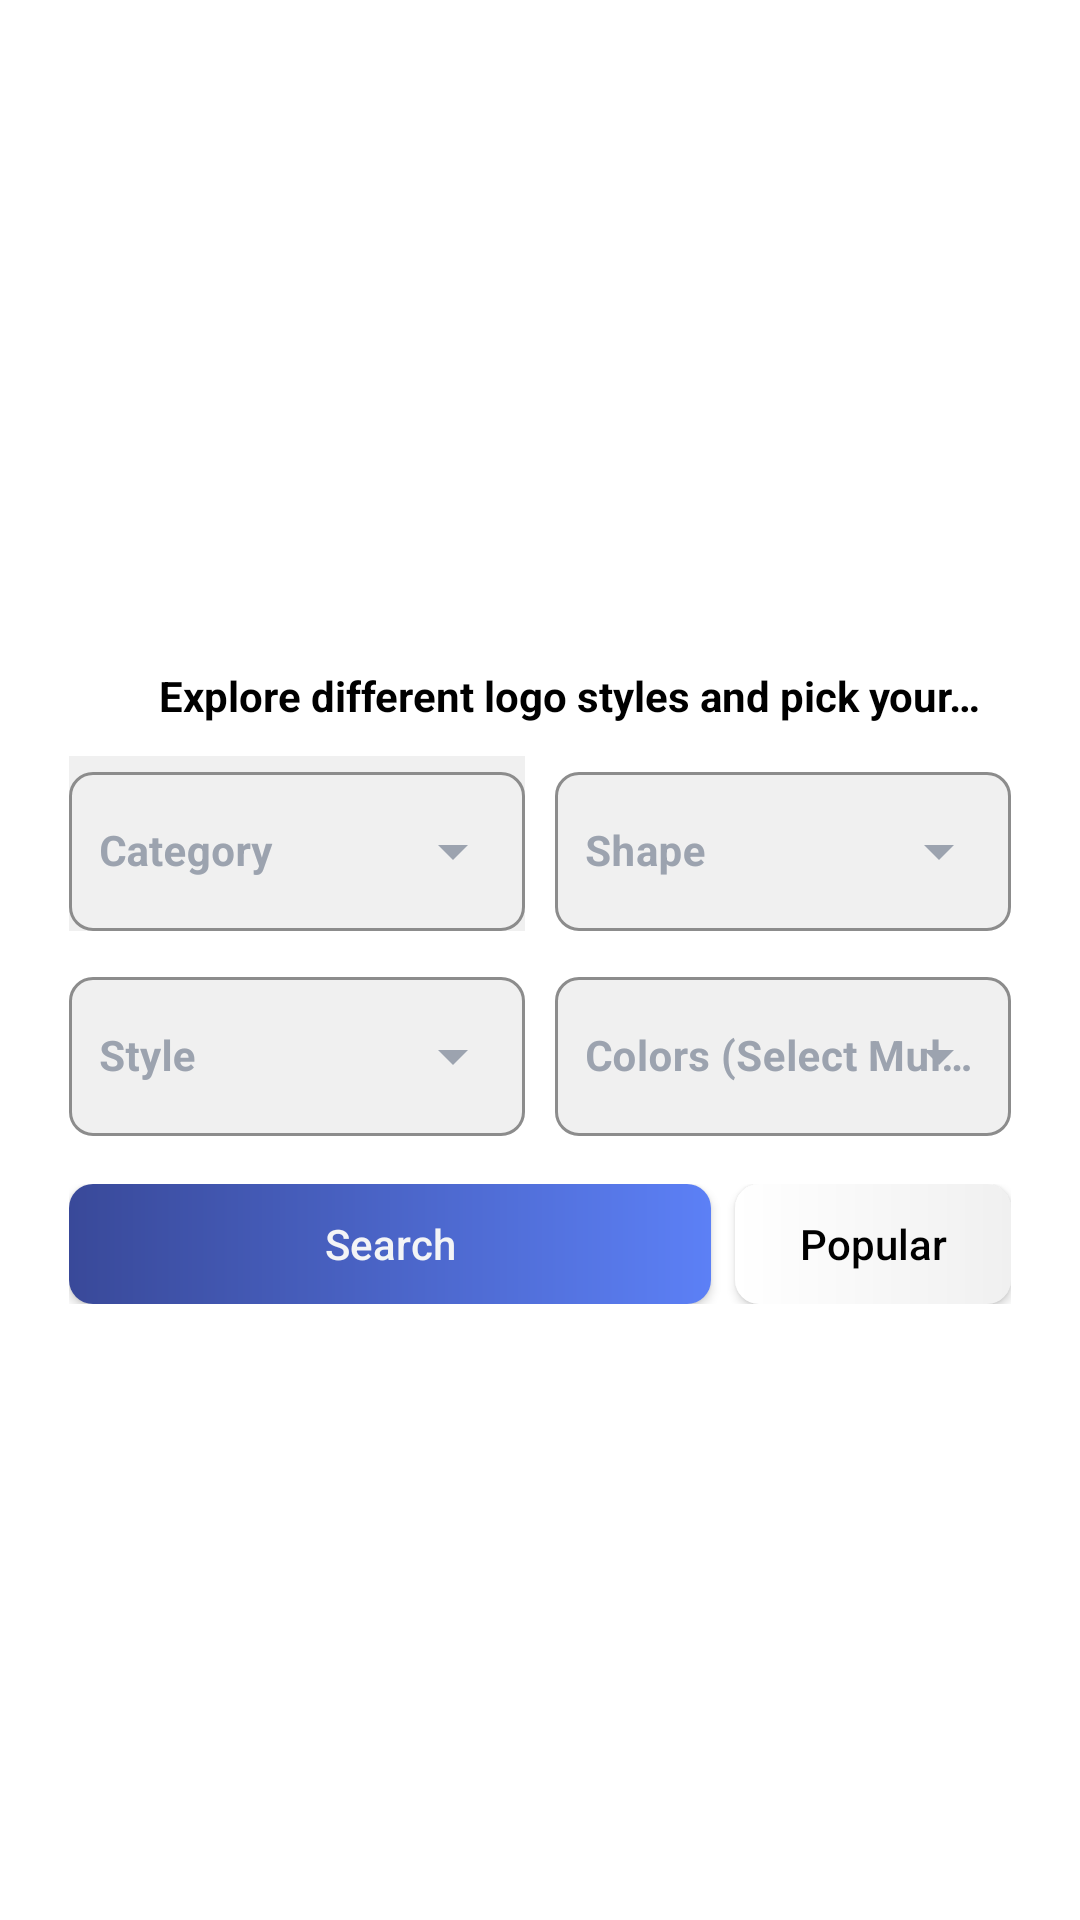

Produce the Android XML layout that renders to this screen, including the resource entries it uses.
<!-- AndroidManifest.xml: application theme Theme.Logix -->
<!-- res/layout/fragment_home.xml -->
<?xml version="1.0" encoding="utf-8"?>
<LinearLayout xmlns:android="http://schemas.android.com/apk/res/android"
    xmlns:app="http://schemas.android.com/apk/res-auto"
    xmlns:tools="http://schemas.android.com/tools"
    android:layout_width="match_parent"
    android:layout_height="match_parent"
    android:background="@color/white"
    android:gravity="center"
    android:orientation="vertical"
    tools:context=".user_fragments.HomeFragment">

    
    <LinearLayout
        android:id="@+id/homeHeader"
        android:layout_width="match_parent"
        android:layout_height="wrap_content"
        android:layout_marginStart="15dp"
        android:layout_marginTop="15dp"
        android:layout_marginEnd="15dp"
        android:background="@drawable/search_box_background"
        android:orientation="vertical">

        
        <LinearLayout
            android:layout_width="match_parent"
            android:layout_height="wrap_content"
            android:orientation="horizontal">

            <LinearLayout
                android:id="@+id/searchBar"
                android:layout_width="0dp"
                android:layout_height="40dp"
                android:layout_weight="1"
                android:gravity="center_vertical"
                android:orientation="horizontal">

                <ImageView
                    android:id="@+id/searchIcon"
                    android:layout_width="20dp"
                    android:layout_height="20dp"
                    android:layout_marginStart="10dp"
                    android:layout_marginEnd="8dp"
                    android:src="@drawable/ic_search" />

                <TextView
                    android:id="@+id/textView"
                    android:layout_width="wrap_content"
                    android:layout_height="wrap_content"
                    android:layout_marginEnd="10dp"
                    android:singleLine="true"
                    android:text="Explore different logo styles and pick your favorite."
                    android:textColor="@color/black"
                    android:textStyle="bold" />

            </LinearLayout>
        </LinearLayout>

        
        <LinearLayout
            android:layout_width="match_parent"
            android:layout_height="wrap_content"
            android:layout_marginEnd="8dp"
            android:layout_marginBottom="10dp"
            android:orientation="horizontal"
            android:paddingLeft="8dp">

            <com.google.android.material.textfield.TextInputLayout
                android:id="@+id/dropdownLayout1"
                style="@style/Widget.MaterialComponents.TextInputLayout.OutlinedBox.ExposedDropdownMenu"
                android:layout_width="0dp"
                android:layout_height="wrap_content"
                android:layout_marginEnd="5dp"
                android:layout_weight="1"
                android:background="@color/search_bar_background"
                android:textColorHint="@color/gray"
                app:boxBackgroundColor="@color/search_bar_background"
                app:boxCornerRadiusBottomEnd="8dp"
                app:boxCornerRadiusBottomStart="8dp"
                app:boxCornerRadiusTopEnd="8dp"
                app:boxCornerRadiusTopStart="8dp"
                app:boxStrokeColor="@color/black"
                app:endIconTint="@color/gray"
                app:hintTextColor="@color/black">

                <AutoCompleteTextView
                    android:id="@+id/dropdown1"
                    android:layout_width="match_parent"
                    android:layout_height="wrap_content"
                    android:hint="Category"
                    android:inputType="none"
                    android:paddingStart="10dp"
                    android:paddingEnd="10dp"
                    android:textColor="@color/black"
                    android:textSize="14sp"
                    android:textStyle="bold" />

            </com.google.android.material.textfield.TextInputLayout>

            <com.google.android.material.textfield.TextInputLayout
                android:id="@+id/dropdownLayout2"
                style="@style/Widget.MaterialComponents.TextInputLayout.OutlinedBox.ExposedDropdownMenu"
                android:layout_width="0dp"
                android:layout_height="wrap_content"
                android:layout_marginStart="5dp"
                android:layout_weight="1"
                android:textColorHint="@color/gray"
                app:boxBackgroundColor="@color/search_bar_background"
                app:boxCornerRadiusBottomEnd="8dp"
                app:boxCornerRadiusBottomStart="8dp"
                app:boxCornerRadiusTopEnd="8dp"
                app:boxCornerRadiusTopStart="8dp"
                app:boxStrokeColor="@color/black"
                app:endIconTint="@color/gray"
                app:hintTextColor="@color/black">

                <AutoCompleteTextView
                    android:id="@+id/dropdown2"
                    android:layout_width="match_parent"
                    android:layout_height="wrap_content"
                    android:hint="Shape"
                    android:inputType="none"
                    android:paddingStart="10dp"
                    android:paddingEnd="10dp"
                    android:textColor="@color/black"
                    android:textSize="14sp"
                    android:textStyle="bold" />

            </com.google.android.material.textfield.TextInputLayout>

        </LinearLayout>

        
        <LinearLayout
            android:layout_width="match_parent"
            android:layout_height="wrap_content"
            android:layout_marginEnd="8dp"
            android:orientation="horizontal"
            android:paddingLeft="8dp">

            <com.google.android.material.textfield.TextInputLayout
                android:id="@+id/dropdownLayout3"
                style="@style/Widget.MaterialComponents.TextInputLayout.OutlinedBox.ExposedDropdownMenu"
                android:layout_width="0dp"
                android:layout_height="wrap_content"
                android:layout_marginEnd="5dp"
                android:layout_weight="1"
                android:textColorHint="@color/gray"
                app:boxBackgroundColor="@color/search_bar_background"
                app:boxCornerRadiusBottomEnd="8dp"
                app:boxCornerRadiusBottomStart="8dp"
                app:boxCornerRadiusTopEnd="8dp"
                app:boxCornerRadiusTopStart="8dp"
                app:boxStrokeColor="@color/black"
                app:endIconTint="@color/gray"
                app:hintTextColor="@color/black">

                <AutoCompleteTextView
                    android:id="@+id/dropdown3"
                    android:layout_width="match_parent"
                    android:layout_height="wrap_content"
                    android:hint="Style"
                    android:inputType="none"
                    android:paddingStart="10dp"
                    android:paddingEnd="10dp"
                    android:textColor="@color/black"
                    android:textSize="14sp"
                    android:textStyle="bold" />

            </com.google.android.material.textfield.TextInputLayout>

            <com.google.android.material.textfield.TextInputLayout
                android:id="@+id/dropdownLayout4"
                style="@style/Widget.MaterialComponents.TextInputLayout.OutlinedBox.ExposedDropdownMenu"
                android:layout_width="0dp"
                android:layout_height="wrap_content"
                android:layout_marginStart="5dp"
                android:layout_weight="1"
                android:textColorHint="@color/gray"
                app:boxBackgroundColor="@color/search_bar_background"
                app:boxCornerRadiusBottomEnd="8dp"
                app:boxCornerRadiusBottomStart="8dp"
                app:boxCornerRadiusTopEnd="8dp"
                app:boxCornerRadiusTopStart="8dp"
                app:boxStrokeColor="@color/black"
                app:endIconTint="@color/gray"
                app:hintTextColor="@color/black">

                <AutoCompleteTextView
                    android:id="@+id/dropdown4"
                    android:layout_width="match_parent"
                    android:layout_height="wrap_content"
                    android:hint="Colors (Select Multiple)"
                    android:inputType="none"
                    android:paddingStart="10dp"
                    android:paddingEnd="10dp"
                    android:textColor="@color/black"
                    android:textSize="14sp"
                    android:textStyle="bold" />

            </com.google.android.material.textfield.TextInputLayout>

        </LinearLayout>

        
        <com.google.android.material.chip.ChipGroup
            android:id="@+id/selectedColorsChipGroup"
            android:layout_width="match_parent"
            android:layout_height="wrap_content"
            android:layout_marginStart="8dp"
            android:layout_marginTop="8dp"
            android:layout_marginEnd="8dp"
            android:visibility="gone"
            app:chipSpacing="4dp" />

        
        <LinearLayout
            android:layout_width="match_parent"
            android:layout_height="wrap_content"
            android:layout_marginStart="8dp"
            android:layout_marginTop="16dp"
            android:layout_marginEnd="8dp"
            android:layout_marginBottom="8dp"
            android:orientation="horizontal">

            <androidx.appcompat.widget.AppCompatButton
                android:id="@+id/search"
                android:layout_width="0dp"
                android:layout_height="40dp"
                android:layout_marginEnd="4dp"
                android:layout_weight="0.7"
                android:background="@drawable/button"
                android:text="Search"
                android:textAllCaps="false"
                android:textColor="#F3F4F6" />

            <androidx.appcompat.widget.AppCompatButton
                android:id="@+id/popular"
                android:layout_width="0dp"
                android:layout_height="40dp"
                android:layout_marginStart="4dp"
                android:layout_weight="0.3"
                android:background="@drawable/button2"
                android:text="Popular"
                android:textAllCaps="false"
                android:textColor="@color/black" />

        </LinearLayout>

    </LinearLayout>

    
    <androidx.recyclerview.widget.RecyclerView
        android:id="@+id/recyclerView"
        android:layout_width="match_parent"
        android:layout_height="0dp"
        android:layout_marginStart="15dp"
        android:layout_marginTop="15dp"
        android:layout_marginEnd="15dp"
        android:layout_marginBottom="10dp"
        android:layout_weight="1"
        android:background="@drawable/recycler_bg"
        android:visibility="gone" />

</LinearLayout>
<!-- resources referenced by this layout -->
<resources>
  <color name="black">#FF000000</color>
  <color name="gray">#9CA3AF</color>
  <color name="search_bar_background">#F0F0F0</color>
  <color name="white">#FFFFFFFF</color>
  <!-- drawable button (drawable) -->
  <?xml version="1.0" encoding="utf-8"?>
  <shape xmlns:android="http://schemas.android.com/apk/res/android"
      android:shape="rectangle">
  
      <gradient
          android:startColor="#394999"
          android:endColor="#5C80F6"
          android:angle="0" />
  
      <corners android:radius="8dp" />
  
  </shape>
  <!-- drawable button2 (drawable) -->
  <?xml version="1.0" encoding="utf-8"?>
  <shape xmlns:android="http://schemas.android.com/apk/res/android"
      android:shape="rectangle">
  
      <gradient
          android:startColor="@color/white"
          android:endColor="#F0F0F0"
          android:angle="0" />
  
      <corners android:radius="8dp" />
  
  </shape>
  <!-- drawable recycler_bg (drawable) -->
  <?xml version="1.0" encoding="utf-8"?>
  <shape xmlns:android="http://schemas.android.com/apk/res/android">
  
      <solid android:color="@color/search_bar_background"/>
  
      <corners android:radius="10dp"/>
  
  </shape>
  <style name="Theme.Logix" parent="Base.Theme.Logix" />
  <style name="Base.Theme.Logix" parent="Theme.Material3.DayNight.NoActionBar">
  
          <item name="android:windowBackground">@color/theme_background</item>
          <item name="android:statusBarColor">@color/theme_background</item>
      </style>
  <color name="theme_background">#FFFFFFFF</color>
</resources>
